Run: headless pygame with SDL's dummy video driver; simulated clock (each Clock.tick advances the game by its frame time, no real sleeping); random seed 0; keys injected as events and as key.get_pressed() state; no mouse input.
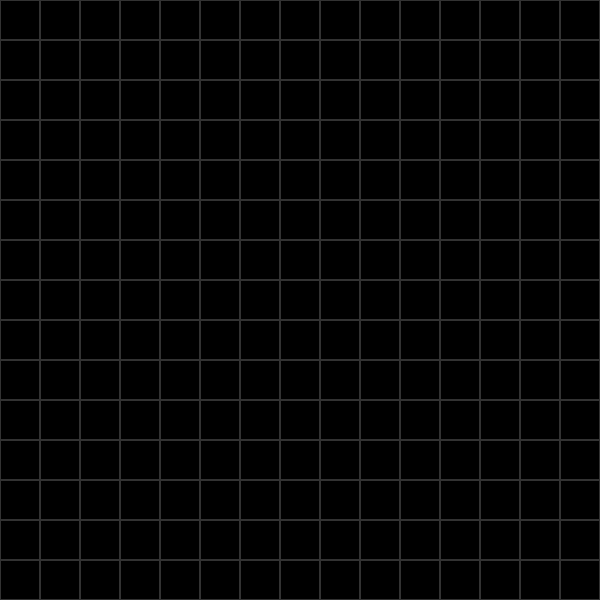
Frame 1 of 4 · flips 1–60 · no input
Frame 2 of 4 · flips 61–180 · tapped SPACE, RETURN · held RIGHT (→), D · screen unchanged from frame 1, image omitted
Frame 3 of 4 · flips 181–300 · held DOWN (↓), S · screen unchanged from frame 2, image omitted
Frame 4 of 4 · flips 301–420 · held LEFT (←), A, UP (↑), W · screen unchanged from frame 3, image omitted

The pygame program that drew these frames:

import pygame


class Player():
    def __init__(self, grid_position=(0, 0), size=40):
        self.grid_position = grid_position

def main():
    pygame.init()
    pygame.display.set_caption("Car Maze Craze")
    tileSize = 40
    gridWidth = 15
    gridHeight = 15

    resolution = (tileSize * gridWidth, tileSize * gridHeight)
    screen = pygame.display.set_mode(resolution)

    clock = pygame.time.Clock()
    running = True

    while running:
        for event in pygame.event.get():
            if event.type == pygame.QUIT:
                running = False
        
        screen.fill((0, 0, 0))
         
        gridColor = pygame.Color(50, 50, 50)

        for row in range(gridHeight):
            for col in range(gridWidth):
                x = col * tileSize
                y = row * tileSize

                square = pygame.Rect(x, y, tileSize, tileSize)
                pygame.draw.rect(screen, gridColor, square, 1)


        pygame.display.flip()

        clock.tick(60)
    
    pygame.quit()


if __name__ == "__main__":
    main()
